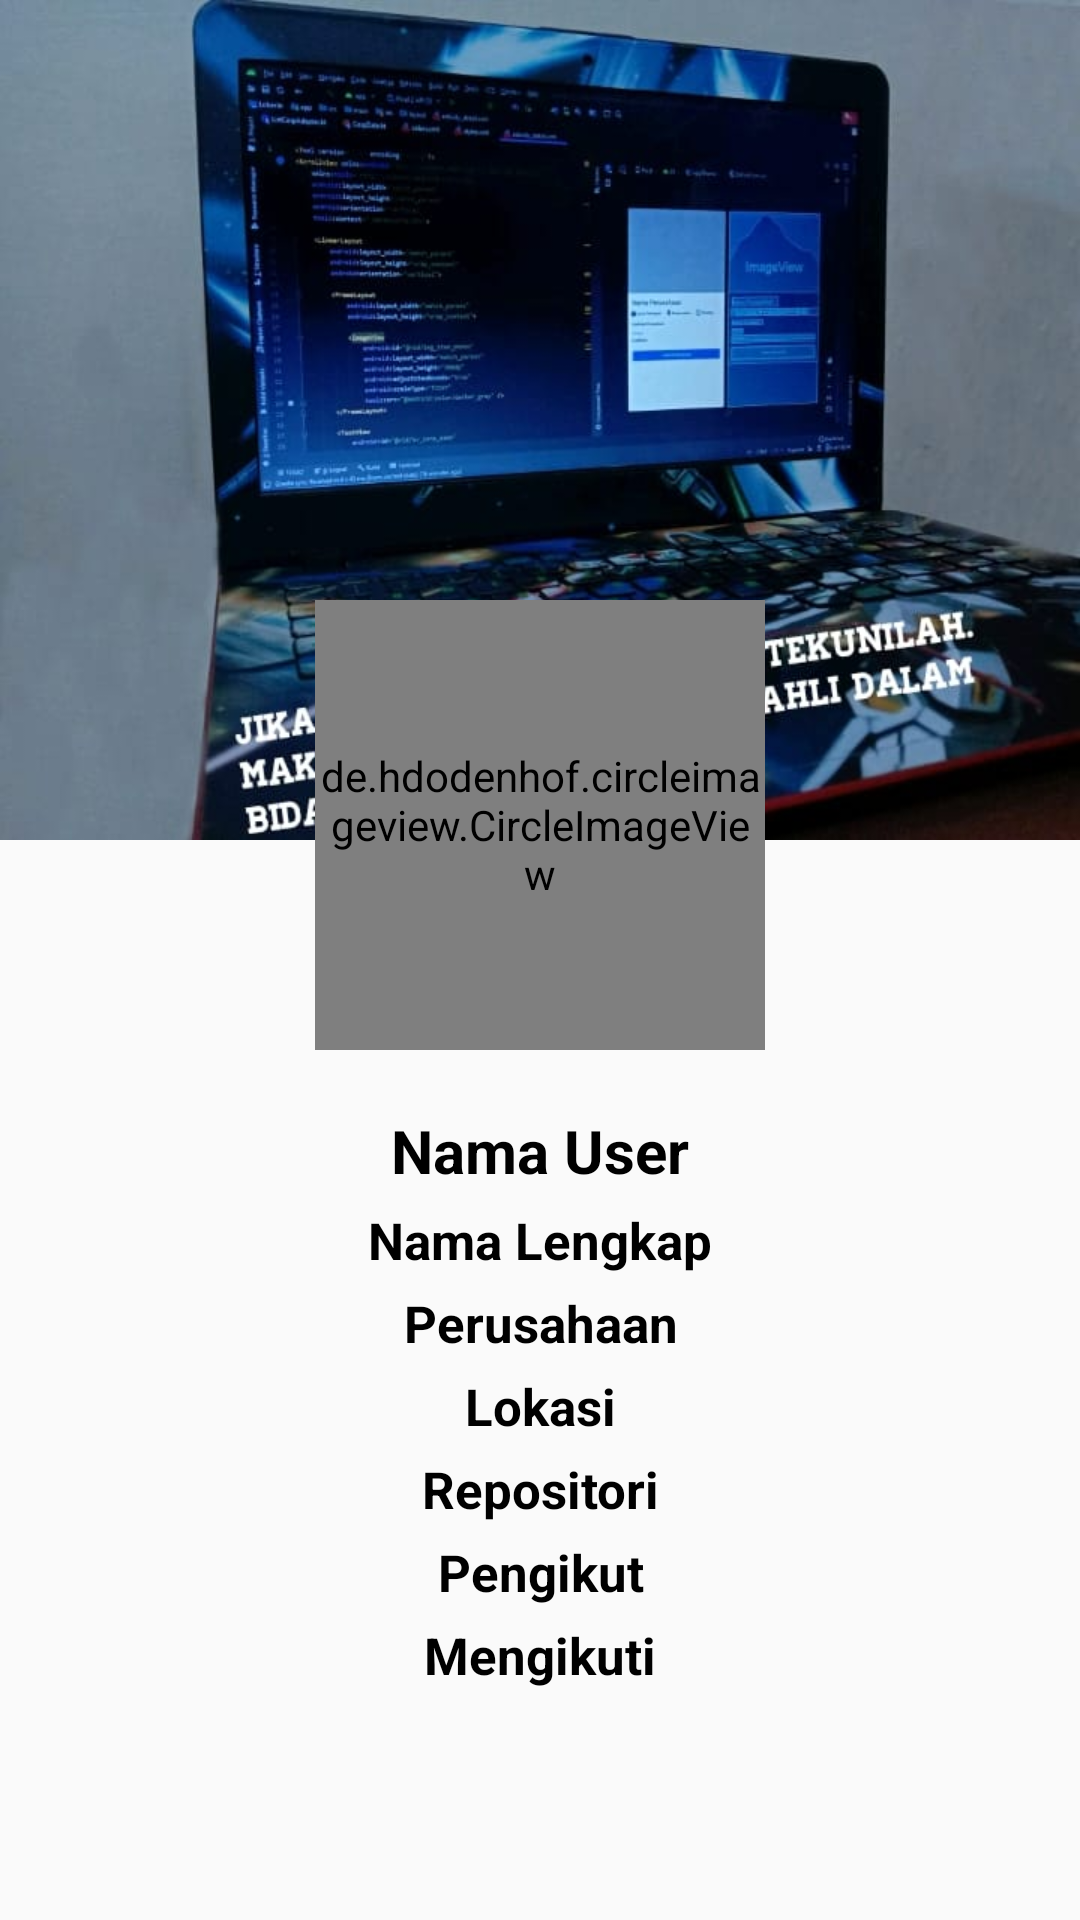

This screen was rendered from an Android layout file. Write that file and the resources it references.
<!-- AndroidManifest.xml: application theme AppTheme -->
<!-- res/layout/activity_detail.xml -->
<?xml version="1.0" encoding="utf-8"?>
<LinearLayout xmlns:android="http://schemas.android.com/apk/res/android"
    xmlns:tools="http://schemas.android.com/tools"
    android:layout_width="match_parent"
    android:layout_height="match_parent"
    android:orientation="vertical"
    tools:context=".DetailActivity">

    <RelativeLayout
        android:layout_width="match_parent"
        android:layout_height="wrap_content">

        <ImageView
            android:layout_width="match_parent"
            android:layout_height="280dp"
            android:scaleType="fitXY"
            android:src="@drawable/bg" />

        <de.hdodenhof.circleimageview.CircleImageView
            android:id="@+id/img_item_avatar"
            android:layout_width="150dp"
            android:layout_height="150dp"
            android:layout_centerHorizontal="true"
            android:layout_marginStart="150dp"
            android:layout_marginTop="200dp"
            android:layout_marginEnd="20dp"
            android:src="@drawable/user1" />

    </RelativeLayout>

    <LinearLayout
        android:layout_width="match_parent"
        android:layout_height="wrap_content"
        android:gravity="center_horizontal"
        android:orientation="vertical">

        <TextView
            android:id="@+id/tv_username"
            style="@style/TextProfile"
            android:layout_marginTop="20dp"
            android:text="@string/username"
            android:textSize="20sp" />

        <TextView
            android:id="@+id/tv_name"
            style="@style/TextProfile"
            android:layout_marginTop="5dp"
            android:text="@string/name"
            android:textSize="17sp" />

        <TextView
            android:id="@+id/tv_company"
            style="@style/TextProfile"
            android:layout_marginTop="5dp"
            android:text="@string/company"
            android:textSize="17sp" />

        <TextView
            android:id="@+id/tv_location"
            style="@style/TextProfile"
            android:layout_marginTop="5dp"
            android:text="@string/location"
            android:textSize="17sp" />

        <TextView
            android:id="@+id/tv_repository"
            style="@style/TextProfile"
            android:layout_marginTop="5dp"
            android:text="@string/repository"
            android:textSize="17sp" />

        <TextView
            android:id="@+id/tv_follower"
            style="@style/TextProfile"
            android:layout_marginTop="5dp"
            android:text="@string/follower"
            android:textSize="17sp" />

        <TextView
            android:id="@+id/tv_following"
            style="@style/TextProfile"
            android:layout_marginTop="5dp"
            android:text="@string/following"
            android:textSize="17sp" />

    </LinearLayout>

</LinearLayout>
<!-- resources referenced by this layout -->
<resources>
  <!-- drawable bg: jpg bitmap (drawable, 50876 bytes) -->
  <!-- drawable user1: jpg bitmap (drawable, 55275 bytes) -->
  <string name="company">Perusahaan</string>
  <string name="follower">Pengikut</string>
  <string name="following">Mengikuti</string>
  <string name="location">Lokasi</string>
  <string name="name">Nama Lengkap</string>
  <string name="repository">Repositori</string>
  <string name="username">Nama User</string>
  <style name="TextProfile" parent="@style/TextAppearance.AppCompat">
          <item name="android:layout_width">match_parent</item>
          <item name="android:layout_height">wrap_content</item>
          <item name="android:textStyle">bold</item>
          <item name="android:textColor">@android:color/black</item>
          <item name="android:textAlignment">center</item>
      </style>
  <style name="AppTheme" parent="Theme.AppCompat.Light.DarkActionBar">
          <item name="colorPrimary">@color/colorAccent</item>
          <item name="colorPrimaryDark">@color/colorPrimaryDark</item>
          <item name="colorAccent">@color/colorAccent</item>
      </style>
  <color name="colorAccent">#2257C6</color>
  <color name="colorPrimaryDark">#213F7D</color>
</resources>
